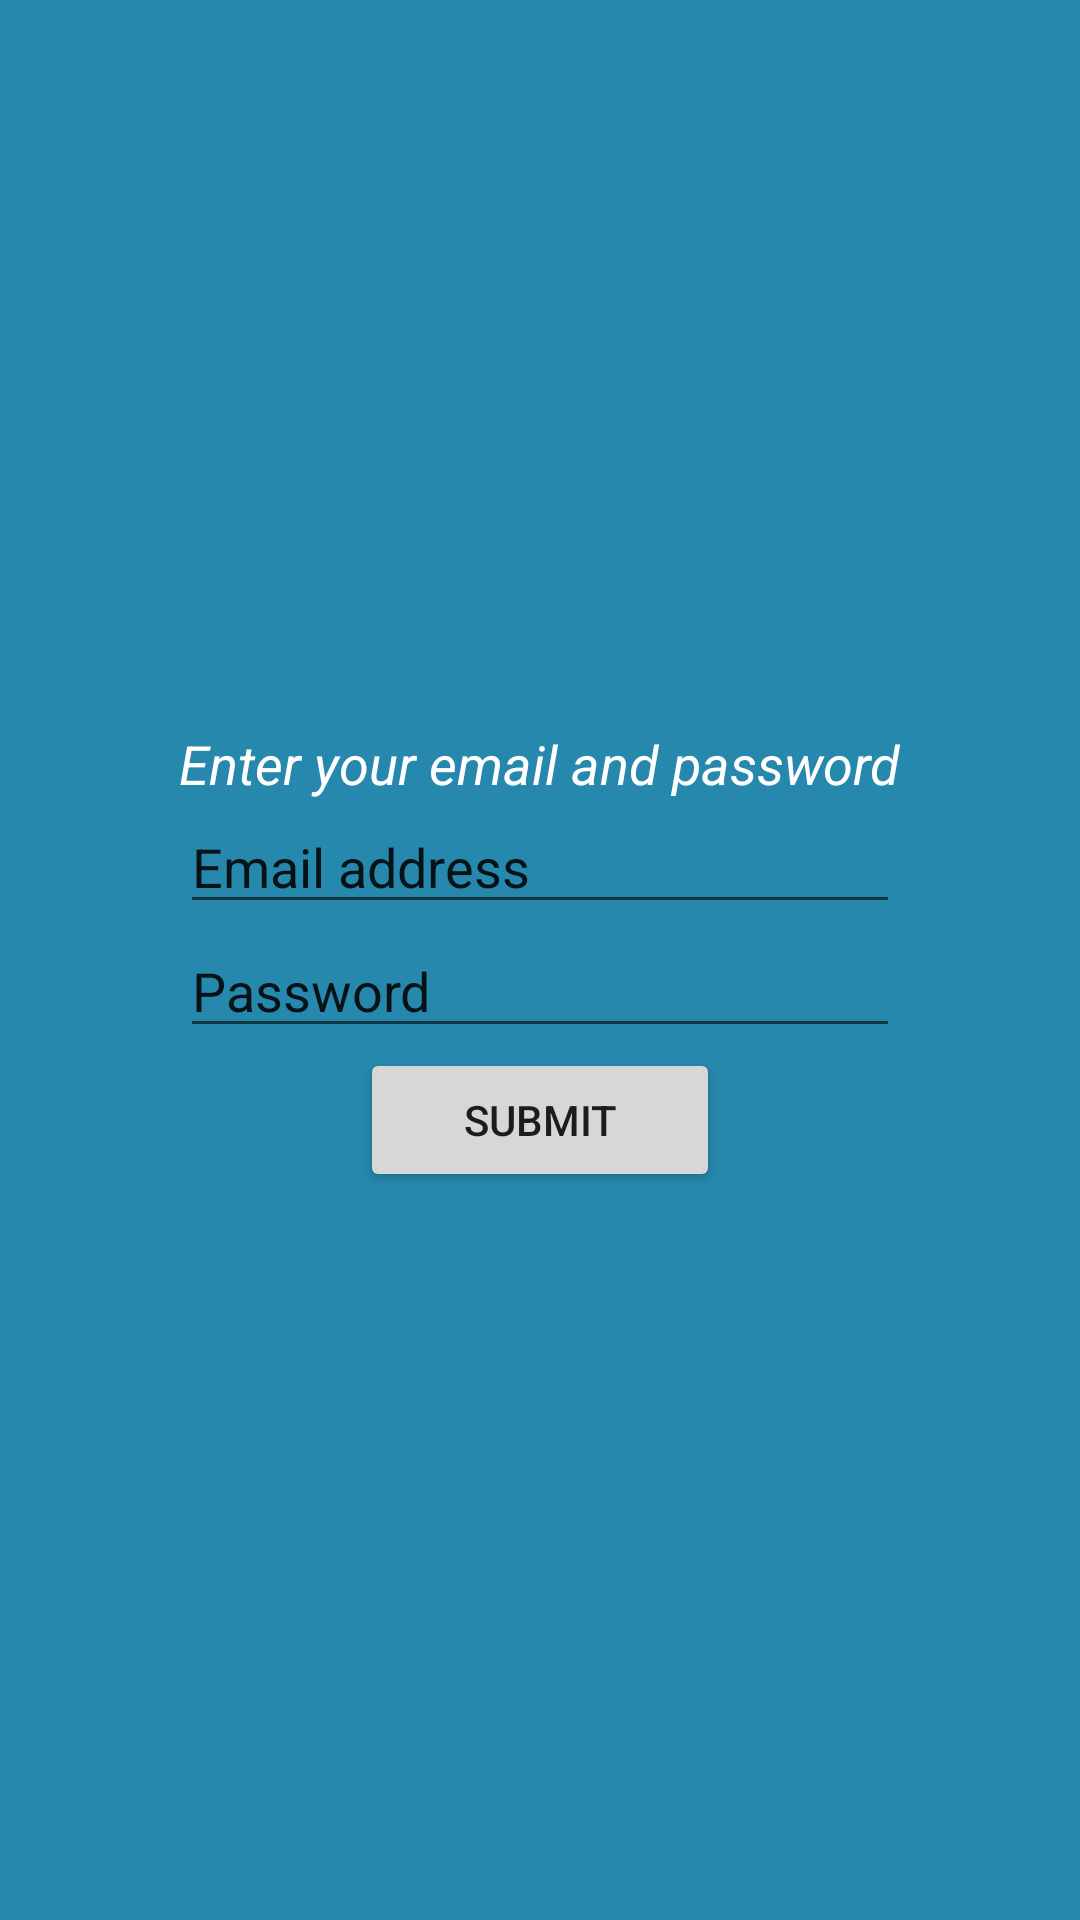

Write the Android layout XML for this screen, with the resource values it uses.
<!-- AndroidManifest.xml: application theme AppTheme -->
<!-- res/layout/activity_login.xml -->
<?xml version="1.0" encoding="utf-8"?>
<RelativeLayout xmlns:android="http://schemas.android.com/apk/res/android"
    xmlns:app="http://schemas.android.com/apk/res-auto"
    xmlns:tools="http://schemas.android.com/tools"
    android:layout_width="match_parent"
    android:layout_height="match_parent"
    tools:context="com.example.user.seconddiabetesapp.Onboarding.OnboardingStart"
    android:background="@color/colorPrimaryDark">

    <LinearLayout
        android:layout_width="wrap_content"
        android:layout_height="wrap_content"
        android:gravity="center_horizontal"
        android:orientation="vertical"
        android:layout_centerInParent="true">

        <TextView
            android:layout_width="wrap_content"
            android:layout_height="wrap_content"
            android:text="Enter your email and password"
            style="@style/HeadingTextViewStyle"
            android:textSize="18sp"/>

        <EditText
            android:layout_width="240dp"
            android:layout_height="wrap_content"
            android:text="Email address"/>

        <EditText
            android:layout_width="240dp"
            android:layout_height="wrap_content"
            android:text="Password"/>

        <Button
            android:layout_width="120dp"
            android:layout_height="wrap_content"
            android:text="Submit"/>




    </LinearLayout>

</RelativeLayout>
<!-- resources referenced by this layout -->
<resources>
  <color name="colorPrimaryDark">#2688AC</color>
  <style name="HeadingTextViewStyle" parent="TextAppearance.AppCompat.Medium">
          <item name="android:textSize">45sp</item>
          <item name="android:textColor">@android:color/white</item>
          <item name="android:textIsSelectable">false</item>
          <item name="android:textStyle">italic</item>
      </style>
  <style name="AppTheme" parent="Theme.Design.Light.NoActionBar">
          
          <item name="colorPrimary">@color/colorPrimary</item>
          <item name="colorPrimaryDark">@color/colorPrimaryDark</item>
          <item name="colorAccent">@color/colorAccent</item>
      </style>
  <color name="colorPrimary">#ff33b5e5</color>
  <color name="colorAccent">#E533B5</color>
</resources>
